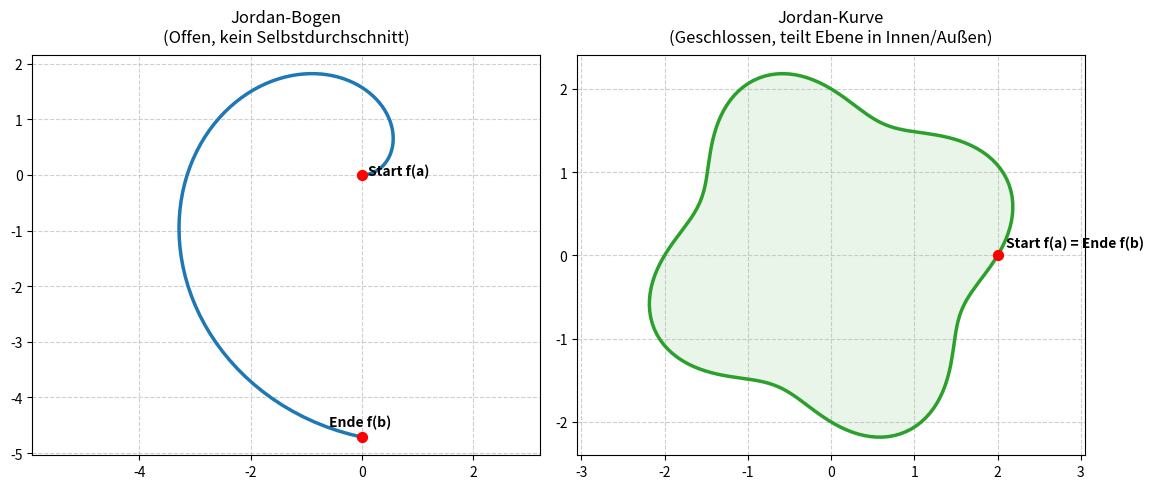

This chart was generated by the following Python code:
import matplotlib.pyplot as plt
import numpy as np

# Figure-Setup
fig, (ax1, ax2) = plt.subplots(1, 2, figsize=(12, 5))

# ----------------------------------------------------------------
# 1. Jordan-Bogen (Offene, injektive Kurve)
# ----------------------------------------------------------------
t_arc = np.linspace(0, 1.5 * np.pi, 100)
x_arc = t_arc * np.cos(t_arc)
y_arc = t_arc * np.sin(t_arc)

ax1.plot(x_arc, y_arc, color='#1f77b4', linewidth=2.5, label='Jordan-Bogen')
# Start- und Endpunkt markieren
ax1.scatter([x_arc[0], x_arc[-1]], [y_arc[0], y_arc[-1]], color='red', s=50, zorder=5)
ax1.text(x_arc[0] + 0.1, y_arc[0], 'Start f(a)', fontsize=10, fontweight='bold')
ax1.text(x_arc[-1] - 0.6, y_arc[-1] + 0.2, 'Ende f(b)', fontsize=10, fontweight='bold')

ax1.set_title('Jordan-Bogen\n(Offen, kein Selbstdurchschnitt)', fontsize=12, pad=10)
ax1.axis('equal')
ax1.grid(True, linestyle='--', alpha=0.6)

# ----------------------------------------------------------------
# 2. Jordan-Kurve (Geschlossene, einfache Kurve)
# ----------------------------------------------------------------
t_curve = np.linspace(0, 2 * np.pi, 200)
# Eine leicht deformierte Kreisform (Amoeben-artig), um zu zeigen, dass es kein perfekter Kreis sein muss
x_curve = (2 + 0.3 * np.sin(4 * t_curve)) * np.cos(t_curve)
y_curve = (2 + 0.3 * np.sin(4 * t_curve)) * np.sin(t_curve)

ax2.plot(x_curve, y_curve, color='#2ca02c', linewidth=2.5, label='Jordan-Kurve')
# Gemeinsamen Start-/Endpunkt markieren
ax2.scatter([x_curve[0]], [y_curve[0]], color='red', s=50, zorder=5)
ax2.text(x_curve[0] + 0.1, y_curve[0] + 0.1, 'Start f(a) = Ende f(b)', fontsize=10, fontweight='bold')

# Einfärben des "Inneren" zur Demonstration des Jordanschen Kurvensatzes
ax2.fill(x_curve, y_curve, color='#2ca02c', alpha=0.1)

ax2.set_title('Jordan-Kurve\n(Geschlossen, teilt Ebene in Innen/Außen)', fontsize=12, pad=10)
ax2.axis('equal')
ax2.grid(True, linestyle='--', alpha=0.6)

plt.tight_layout()
plt.show()
